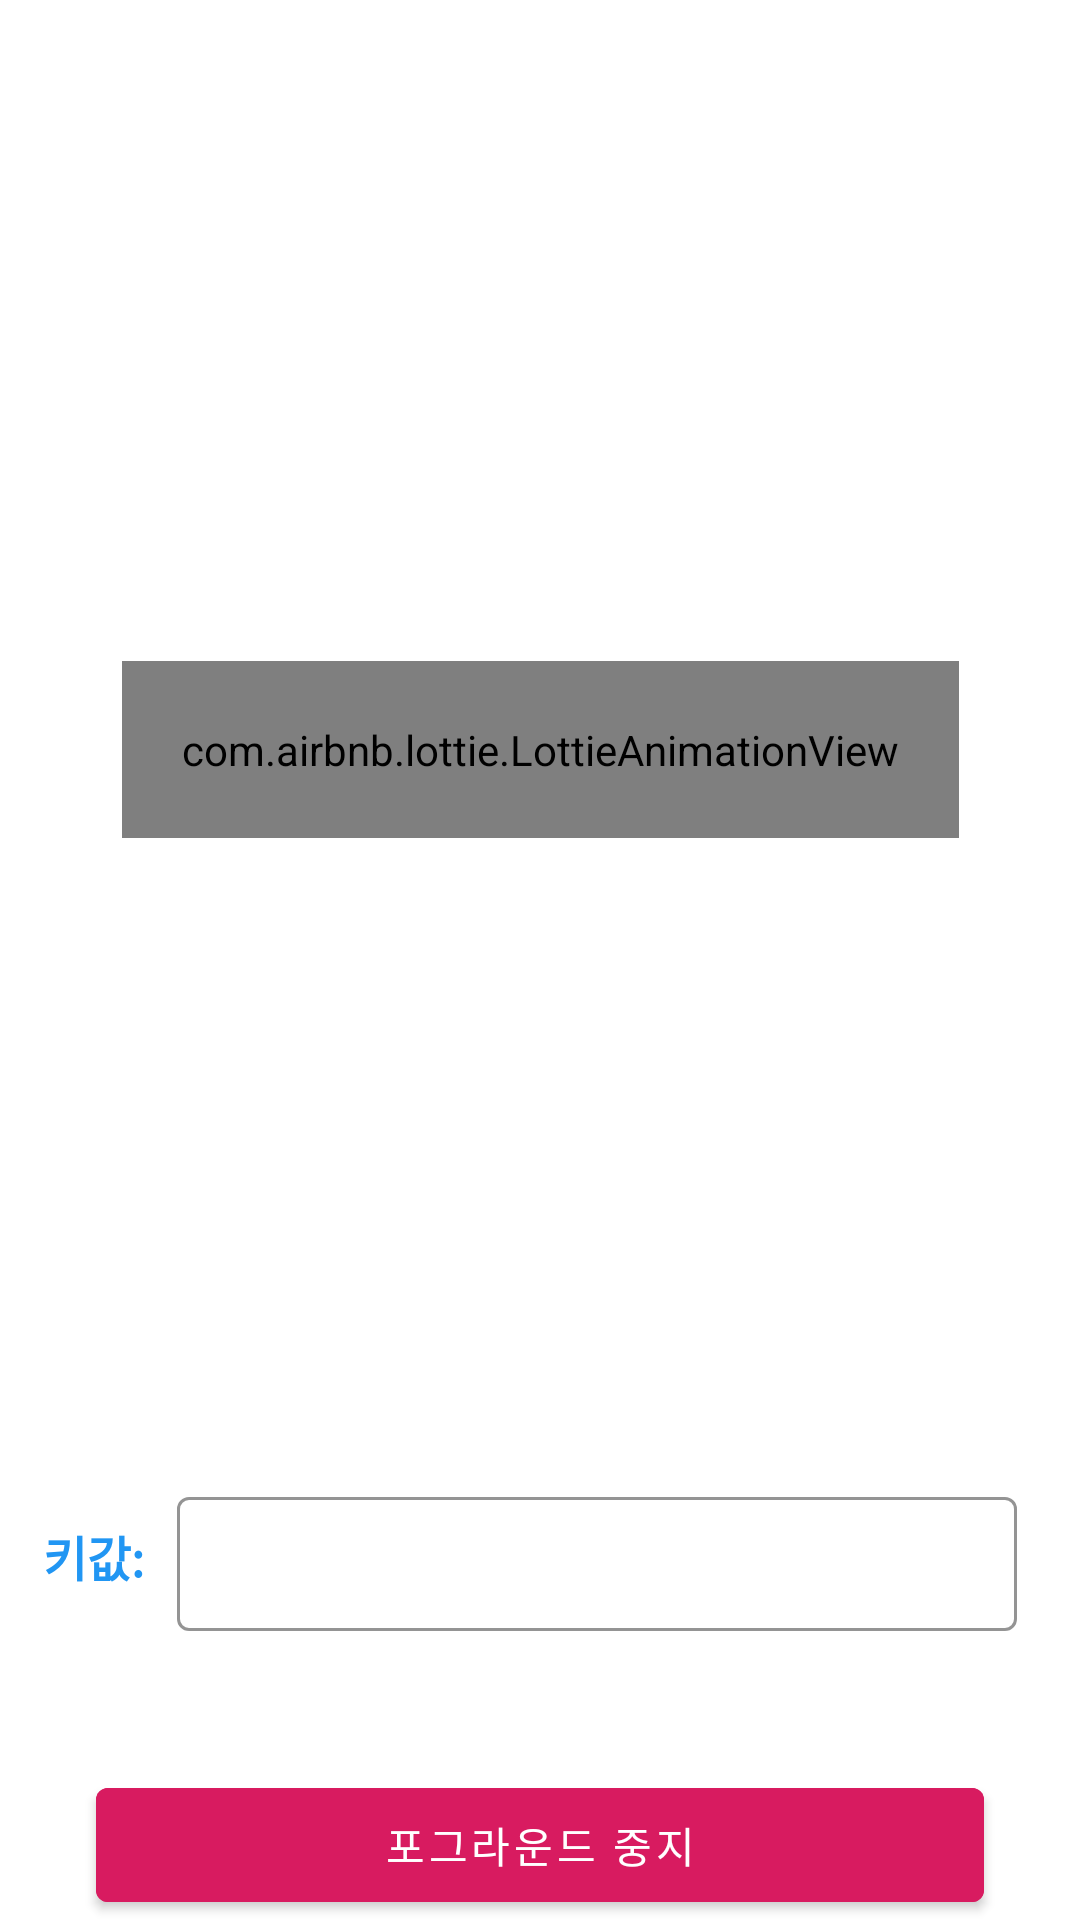

Layout XML and referenced resources for this Android screen:
<!-- AndroidManifest.xml: application theme AppTheme -->
<!-- res/layout/fragment_beacon.xml -->
<?xml version="1.0" encoding="utf-8"?>
<androidx.constraintlayout.widget.ConstraintLayout
    xmlns:android="http://schemas.android.com/apk/res/android"
    xmlns:tools="http://schemas.android.com/tools"
    android:layout_width="match_parent"
    android:layout_height="match_parent"
    xmlns:app="http://schemas.android.com/apk/res-auto"
    tools:context=".BeaconFragment">

    <com.airbnb.lottie.LottieAnimationView
        android:id="@+id/lottie_home"
        android:layout_width="wrap_content"
        android:layout_height="wrap_content"
        android:padding="20dp"
        app:layout_constraintBottom_toBottomOf="@+id/toolbar_guideline"
        app:layout_constraintLeft_toLeftOf="parent"
        app:layout_constraintRight_toRightOf="parent"
        app:layout_constraintTop_toTopOf="parent" />


    <androidx.constraintlayout.widget.Guideline
        android:id="@+id/guideline_vertical_left"
        android:layout_width="wrap_content"
        android:layout_height="match_parent"
        android:orientation="vertical"
        app:layout_constraintGuide_percent="0.04" />
    <androidx.constraintlayout.widget.Guideline
        android:id="@+id/guideline_vertical_left2"
        android:layout_width="wrap_content"
        android:layout_height="match_parent"
        android:orientation="vertical"
        app:layout_constraintGuide_percent="0.15" />

    <androidx.constraintlayout.widget.Guideline
        android:id="@+id/guideline_vertical_right"
        android:layout_width="wrap_content"
        android:layout_height="match_parent"
        android:orientation="vertical"
        app:layout_constraintGuide_percent="0.96" />

    <androidx.constraintlayout.widget.Guideline
        android:id="@+id/toolbar_guideline"
        android:layout_width="match_parent"
        android:layout_height="wrap_content"
        android:orientation="horizontal"
        app:layout_constraintGuide_percent="0.78" />

    <androidx.constraintlayout.widget.Guideline
        android:id="@+id/toolbar_guideline2"
        android:layout_width="match_parent"
        android:layout_height="wrap_content"
        android:orientation="horizontal"
        app:layout_constraintGuide_percent="0.84" />

    <androidx.appcompat.widget.AppCompatTextView
        android:id="@+id/tv_uuid"
        android:layout_width="wrap_content"
        android:layout_height="wrap_content"
        android:text="키값: "
        android:textColor="@color/blue"
        android:textStyle="bold"
        android:textSize="16dp"
        app:layout_constraintTop_toTopOf="@+id/toolbar_guideline"
        app:layout_constraintBottom_toBottomOf="@+id/toolbar_guideline2"
        app:layout_constraintStart_toStartOf="@+id/guideline_vertical_left"
        app:layout_constraintRight_toLeftOf="@+id/tv_uuid_layout">
    </androidx.appcompat.widget.AppCompatTextView>

    <com.google.android.material.textfield.TextInputLayout
        android:id="@+id/tv_uuid_layout"
        android:layout_width="280dp"
        android:layout_height="50dp"
        app:boxBackgroundColor="@color/trans"
        app:boxStrokeColor="@color/black"
        app:layout_constraintBottom_toBottomOf="@+id/toolbar_guideline2"
        app:layout_constraintTop_toTopOf="@+id/toolbar_guideline"
        app:layout_constraintLeft_toRightOf="@+id/tv_uuid"
        app:layout_constraintRight_toRightOf="@+id/guideline_vertical_right"
        style="@style/Widget.MaterialComponents.TextInputLayout.OutlinedBox"
        tools:ignore="MissingConstraints">

        <com.google.android.material.textfield.TextInputEditText
            android:id="@+id/edt_uuid"
            android:layout_width="match_parent"
            android:layout_height="wrap_content"
            android:paddingTop="6dp"
            android:inputType="text"
            android:maxLines="1"
            android:text="" />
    </com.google.android.material.textfield.TextInputLayout>

    <com.google.android.material.button.MaterialButton
        android:id="@+id/bt_beacon"
        android:layout_width="match_parent"
        android:layout_height="50dp"
        android:layout_marginStart="32dp"
        android:layout_marginEnd="32dp"
        android:backgroundTint="@color/colorAccent"
        android:text="포그라운드 중지"
        android:textColor="@color/white"
        android:onClick="onEnableClicked"
        app:layout_constraintBottom_toBottomOf="parent"
        app:layout_constraintEnd_toEndOf="parent"
        app:layout_constraintStart_toStartOf="parent"
        app:layout_constraintVertical_bias="0.897"
        tools:ignore="MissingConstraints" />

</androidx.constraintlayout.widget.ConstraintLayout>
<!-- resources referenced by this layout -->
<resources>
  <color name="black">#FF000000</color>
  <color name="blue">#2196F3</color>
  <color name="colorAccent">#D81B60</color>
  <color name="trans">#00000000</color>
  <color name="white">#FFFFFFFF</color>
  <style name="AppTheme" parent="Theme.MaterialComponents.Light.DarkActionBar">
  
          <item name="colorPrimary">@color/design_default_color_primary</item>
          <item name="colorPrimaryDark">@color/blue</item>
          <item name="colorAccent">@color/colorAccent</item>
          <item name="windowActionBar">false</item>   
          <item name="windowNoTitle">true</item>      
  
      </style>
</resources>
